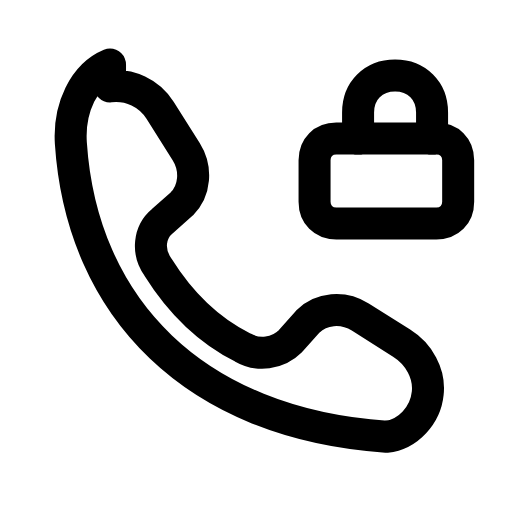
t = 0.00 s
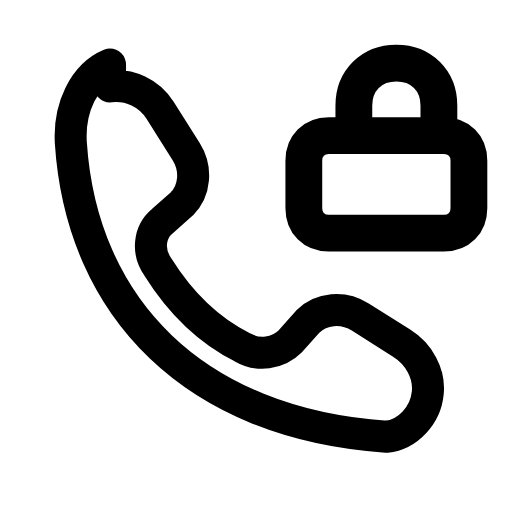
t = 0.22 s
t = 0.49 s: frame unchanged from t = 0.00 s, image omitted
t = 0.68 s: frame unchanged from t = 0.00 s, image omitted
t = 0.93 s: frame unchanged from t = 0.00 s, image omitted
t = 1.17 s: frame unchanged from t = 0.00 s, image omitted

The animated SVG that drew these frames (rendered in a browser with its animation timeline set to each time). Animation: 1 SMIL element (animateTransform=1); one cycle of 1.40 s, repeats indefinitely.

<svg xmlns="http://www.w3.org/2000/svg" width="24" height="24" viewBox="0 0 24 24" fill="none"><g transform="translate(-0.249 -0.235) scale(1.02)"><path stroke="currentColor" stroke-width="1.471" stroke-linecap="round" stroke-linejoin="round" fill="none" d="M5.3 4.2C6.2 4.1 7.1 4.5 7.6 5.3L8.8 7.2C9.3 8 9.2 9 8.6 9.6L7.7 10.4C7.1 10.9 7 11.8 7.5 12.5C8.5 14.1 9.8 15.4 11.4 16.2C12.1 16.6 13 16.5 13.6 15.9L14.4 15C15 14.4 16 14.3 16.8 14.8L18.7 16C19.5 16.5 20 17.4 19.9 18.3C19.8 19.3 19 20.2 18 20.3C9.2 19.7 4 14.4 3.5 6.8C3.4 5.2 4.1 3.7 5.3 3.2Z"></path><g transform="translate(18 7.5)"><g><animateTransform attributeName="transform" type="scale" values="1;1;1.18;1;1;1;1;1.18;1;1;1" keyTimes="0;0.135;0.225;0.315;0.45;0.6;0.69;0.75;0.81;0.9;1" dur="1.4s" repeatCount="indefinite" calcMode="spline" keySplines="0.16 1 0.3 1;0.16 1 0.3 1;0.16 1 0.3 1;0.16 1 0.3 1;0.16 1 0.3 1;0.16 1 0.3 1;0.16 1 0.3 1;0.16 1 0.3 1;0.16 1 0.3 1;0.16 1 0.3 1"/><g transform="translate(-18 -7.5)"><g><path stroke="currentColor" stroke-width="1.471" stroke-linecap="round" stroke-linejoin="round" fill="none" d="M15.7 6.6L20.3 6.6C20.9 6.6 21.3 7 21.3 7.6L21.3 9.5C21.3 10.1 20.9 10.5 20.3 10.5L15.7 10.5C15.1 10.5 14.7 10.1 14.7 9.5L14.7 7.6C14.7 7 15.1 6.6 15.7 6.6Z"></path><path stroke="currentColor" stroke-width="1.471" stroke-linecap="round" stroke-linejoin="round" fill="none" d="M16.7 6.6L16.7 5.4C16.7 4.4 17.4 3.7 18.4 3.7S20.1 4.4 20.1 5.4L20.1 6.6"></path></g></g></g></g></g></svg>
